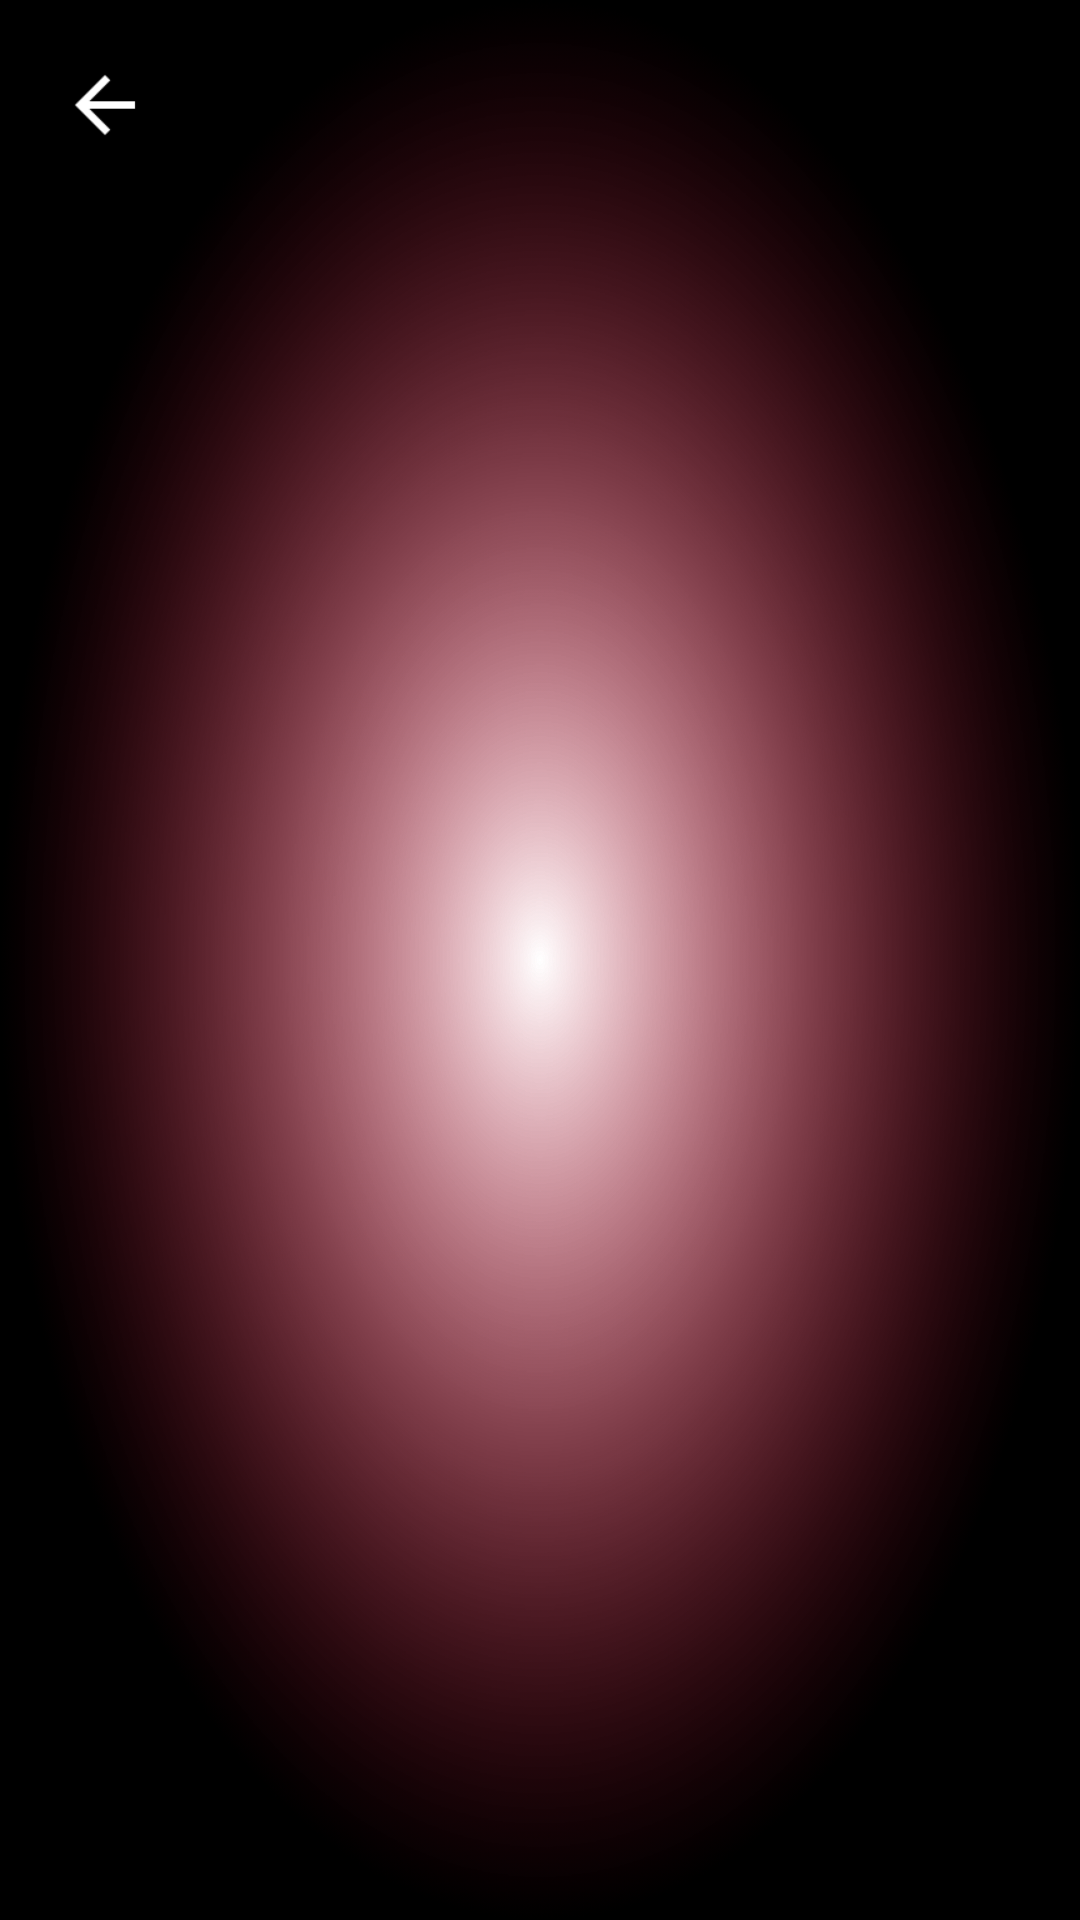

Reconstruct the res/layout file that produces this screen, plus the resources it refers to.
<!-- AndroidManifest.xml: activity theme AppThemeHome -->
<!-- res/layout/activity_all.xml -->
<?xml version="1.0" encoding="utf-8"?>
<RelativeLayout xmlns:android="http://schemas.android.com/apk/res/android"
    android:layout_width="match_parent"
    android:layout_height="match_parent"
    xmlns:app="http://schemas.android.com/apk/res-auto"
    android:background="@mipmap/ap_bg">

    <RelativeLayout
        android:layout_width="fill_parent"
        android:layout_height="wrap_content">

        <ImageView
            android:id="@+id/back"
            android:layout_width="wrap_content"
            android:layout_height="wrap_content"
            android:layout_margin="20dp"
            android:clickable="true"
            android:src="@mipmap/outline_arrow_forward_white_36" />


        <androidx.recyclerview.widget.RecyclerView
            android:id="@+id/list"
            android:layout_below="@+id/back"
            android:layout_width="match_parent"
            android:layout_height="match_parent"
            app:layout_behavior="@string/appbar_scrolling_view_behavior" />


    </RelativeLayout>
</RelativeLayout>
<!-- resources referenced by this layout -->
<resources>
  <!-- mipmap ap_bg: png bitmap (mipmap-hdpi, 445030 bytes) -->
  <!-- mipmap outline_arrow_forward_white_36: png bitmap (mipmap-hdpi, 574 bytes) -->
  <style name="AppThemeHome" parent="Theme.MaterialComponents.DayNight.DarkActionBar">
          
          <item name="android:windowAnimationStyle">@style/MyCustomActivityAnimation</item>
          <item name="android:windowBackground">@mipmap/ap_bg</item>
      </style>
  <style name="MyCustomActivityAnimation" parent="Theme.FractalChaos">
          <item name="android:activityOpenEnterAnimation">
              @anim/anim_slide_in_right
          </item>
          <item name="android:activityOpenExitAnimation">
              @anim/anim_slide_out_left
          </item>
          <item name="android:activityCloseEnterAnimation">
              @anim/anim_slide_in_left
          </item>
          <item name="android:activityCloseExitAnimation">
              @anim/anim_slide_out_right
          </item>
      </style>
  <style name="Theme.FractalChaos" parent="Theme.MaterialComponents.DayNight.DarkActionBar">
         
      </style>
</resources>
